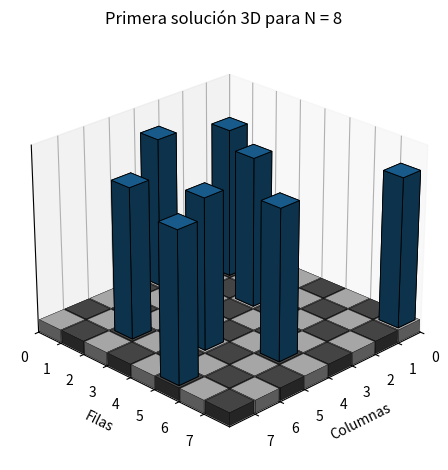

Write Python code to recreate this figure.
from typing import List, Set

# ---------------- Utilidades de impresión ----------------

def pausa():
    try:
        input("[ENTER] para continuar...")
    except EOFError:
        pass

def imprimir_tablero_marcado(tablero: List[int], analizadas_por_fila: List[Set[int]], n: int, titulo: str = ""):
    """
    Imprime el tablero con:
      - '♛' = reina colocada
      - '×' = casilla analizada (probada)
      - '.' = sin analizar
    """
    if titulo:
        print("\n" + titulo)

    for fila in range(n):
        linea = []
        for col in range(n):
            if tablero[fila] == col:
                linea.append("♛")
            elif col in analizadas_por_fila[fila]:
                linea.append("×")
            else:
                linea.append(".")
        print(" ".join(linea))
    pausa()

def imprimir_tablero_simple(solucion: List[int]):
    n = len(solucion)
    print("\nPrimera solución (vista 2D):")
    for fila in range(n):
        linea = []
        for col in range(n):
            linea.append("♛" if solucion[fila] == col else ".")
        print(" ".join(linea))

# ---------------- Chequeo de seguridad ----------------

def es_seguro(tablero: List[int], fila: int, col: int) -> bool:
    for i in range(fila):
        if tablero[i] == col:                      # misma columna
            return False
        if tablero[i] - i == col - fila:           # diagonal principal
            return False
        if tablero[i] + i == col + fila:           # diagonal secundaria
            return False
    return True

# ---------------- Visualización 3D de la primera solución ----------------

def visualizar_3d(solucion: List[int]):
    try:
        import matplotlib.pyplot as plt
        from mpl_toolkits.mplot3d import Axes3D  # noqa: F401
    except Exception as e:
        print("No se pudo abrir la vista 3D (matplotlib no disponible).", e)
        return

    n = len(solucion)
    fig = plt.figure()
    ax = fig.add_subplot(111, projection='3d')

    dx = dy = 0.95
    xs, ys, zs, dxs, dys, dzs, colors = [], [], [], [], [], [], []

    # Tablero (damero) como barras bajitas
    for i in range(n):
        for j in range(n):
            xs.append(j)
            ys.append(n - 1 - i)   # invertir Y para ver fila 0 abajo
            zs.append(0.0)
            dxs.append(dx)
            dys.append(dy)
            dzs.append(0.1)
            shade = 0.85 if (i + j) % 2 == 0 else 0.35
            colors.append((shade, shade, shade))

    ax.bar3d(xs, ys, zs, dxs, dys, dzs, shade=True, color=colors, edgecolor="k", linewidth=0.2)

    # Reinas como torres
    qxs, qys, qzs, qdxs, qdys, qdzs = [], [], [], [], [], []
    for fila, col in enumerate(solucion):
        qxs.append(col + 0.1)
        qys.append(n - 1 - fila + 0.1)
        qzs.append(0.1)
        qdxs.append(0.75)
        qdys.append(0.75)
        qdzs.append(1.2)

    ax.bar3d(qxs, qys, qzs, qdxs, qdys, qdzs, shade=True, edgecolor="k", linewidth=0.6)

    ax.set_xlim(0, n)
    ax.set_ylim(0, n)
    ax.set_zlim(0, 1.5)
    ax.set_xticks(range(n))
    ax.set_yticks(range(n))
    ax.set_zticks([])
    ax.set_xlabel("Columnas")
    ax.set_ylabel("Filas")
    ax.set_title(f"Primera solución 3D para N = {n}")
    ax.view_init(elev=25, azim=45)

    print("Mostrando la primera solución en 3D (cierra la ventana para continuar).")
    plt.tight_layout()
    plt.show()

# ---------------- Backtracking instrumentado ----------------

def resolver_n_reinas(tablero: List[int],
                       fila: int,
                       n: int,
                       soluciones: List[List[int]],
                       analizadas_por_fila: List[Set[int]],
                       retrocesos_impresos: List[int],     # mutable contador [k]
                       primera_3d_mostrada: List[bool]):    # flag [bool]
    """
    - Imprime exactamente 3 instantáneas 'ANTES DEL RETROCESO' (si hay al menos 3).
    - No imprime cada intento; solo esos 3 y la primera solución.
    """
    if fila == n:
        # Solución completa
        soluciones.append(tablero[:])

        # Solo mostrar la PRIMERA solución (2D + 3D)
        if len(soluciones) == 1:
            imprimir_tablero_simple(tablero)
            visualizar_3d(tablero[:])
        return

    for col in range(n):
        # Registrar que esta casilla (fila, col) fue ANALIZADA en esta rama
        analizadas_por_fila[fila].add(col)

        if es_seguro(tablero, fila, col):
            # Colocar reina
            tablero[fila] = col

            # Limpiar marcas de filas más profundas antes de descender (que no “hereden” análisis viejos)
            for f in range(fila + 1, n):
                analizadas_por_fila[f].clear()

            # Avanzar
            resolver_n_reinas(tablero, fila + 1, n, soluciones,
                              analizadas_por_fila, retrocesos_impresos, primera_3d_mostrada)

            # ---- Aquí se activa el RETROCESO sobre (fila, col) ----
            if retrocesos_impresos[0] < 3:
                titulo = f"ANTES DEL RETROCESO #{retrocesos_impresos[0] + 1}: deshacer fila {fila}, col {col}"
                imprimir_tablero_marcado(tablero, analizadas_por_fila, n, titulo)
                retrocesos_impresos[0] += 1

            # Deshacer reina (retroceso)
            tablero[fila] = -1

    # Si ninguna columna sirve, el retroceso real sucederá en la fila anterior.

def n_reinas_8():
    n = 8
    tablero = [-1] * n
    soluciones: List[List[int]] = []
    analizadas_por_fila: List[Set[int]] = [set() for _ in range(n)]
    retrocesos_impresos = [0]
    primera_3d_mostrada = [False]

    print("Ejecutando 8-Reinas.\nSe mostrarán 3 estados 'ANTES DEL RETROCESO' con ENTER para continuar.")
    pausa()

    resolver_n_reinas(tablero, 0, n, soluciones, analizadas_por_fila,
                      retrocesos_impresos, primera_3d_mostrada)

    print(f"\nTotal de soluciones encontradas: {len(soluciones)}")

if __name__ == "__main__":
    n_reinas_8()
